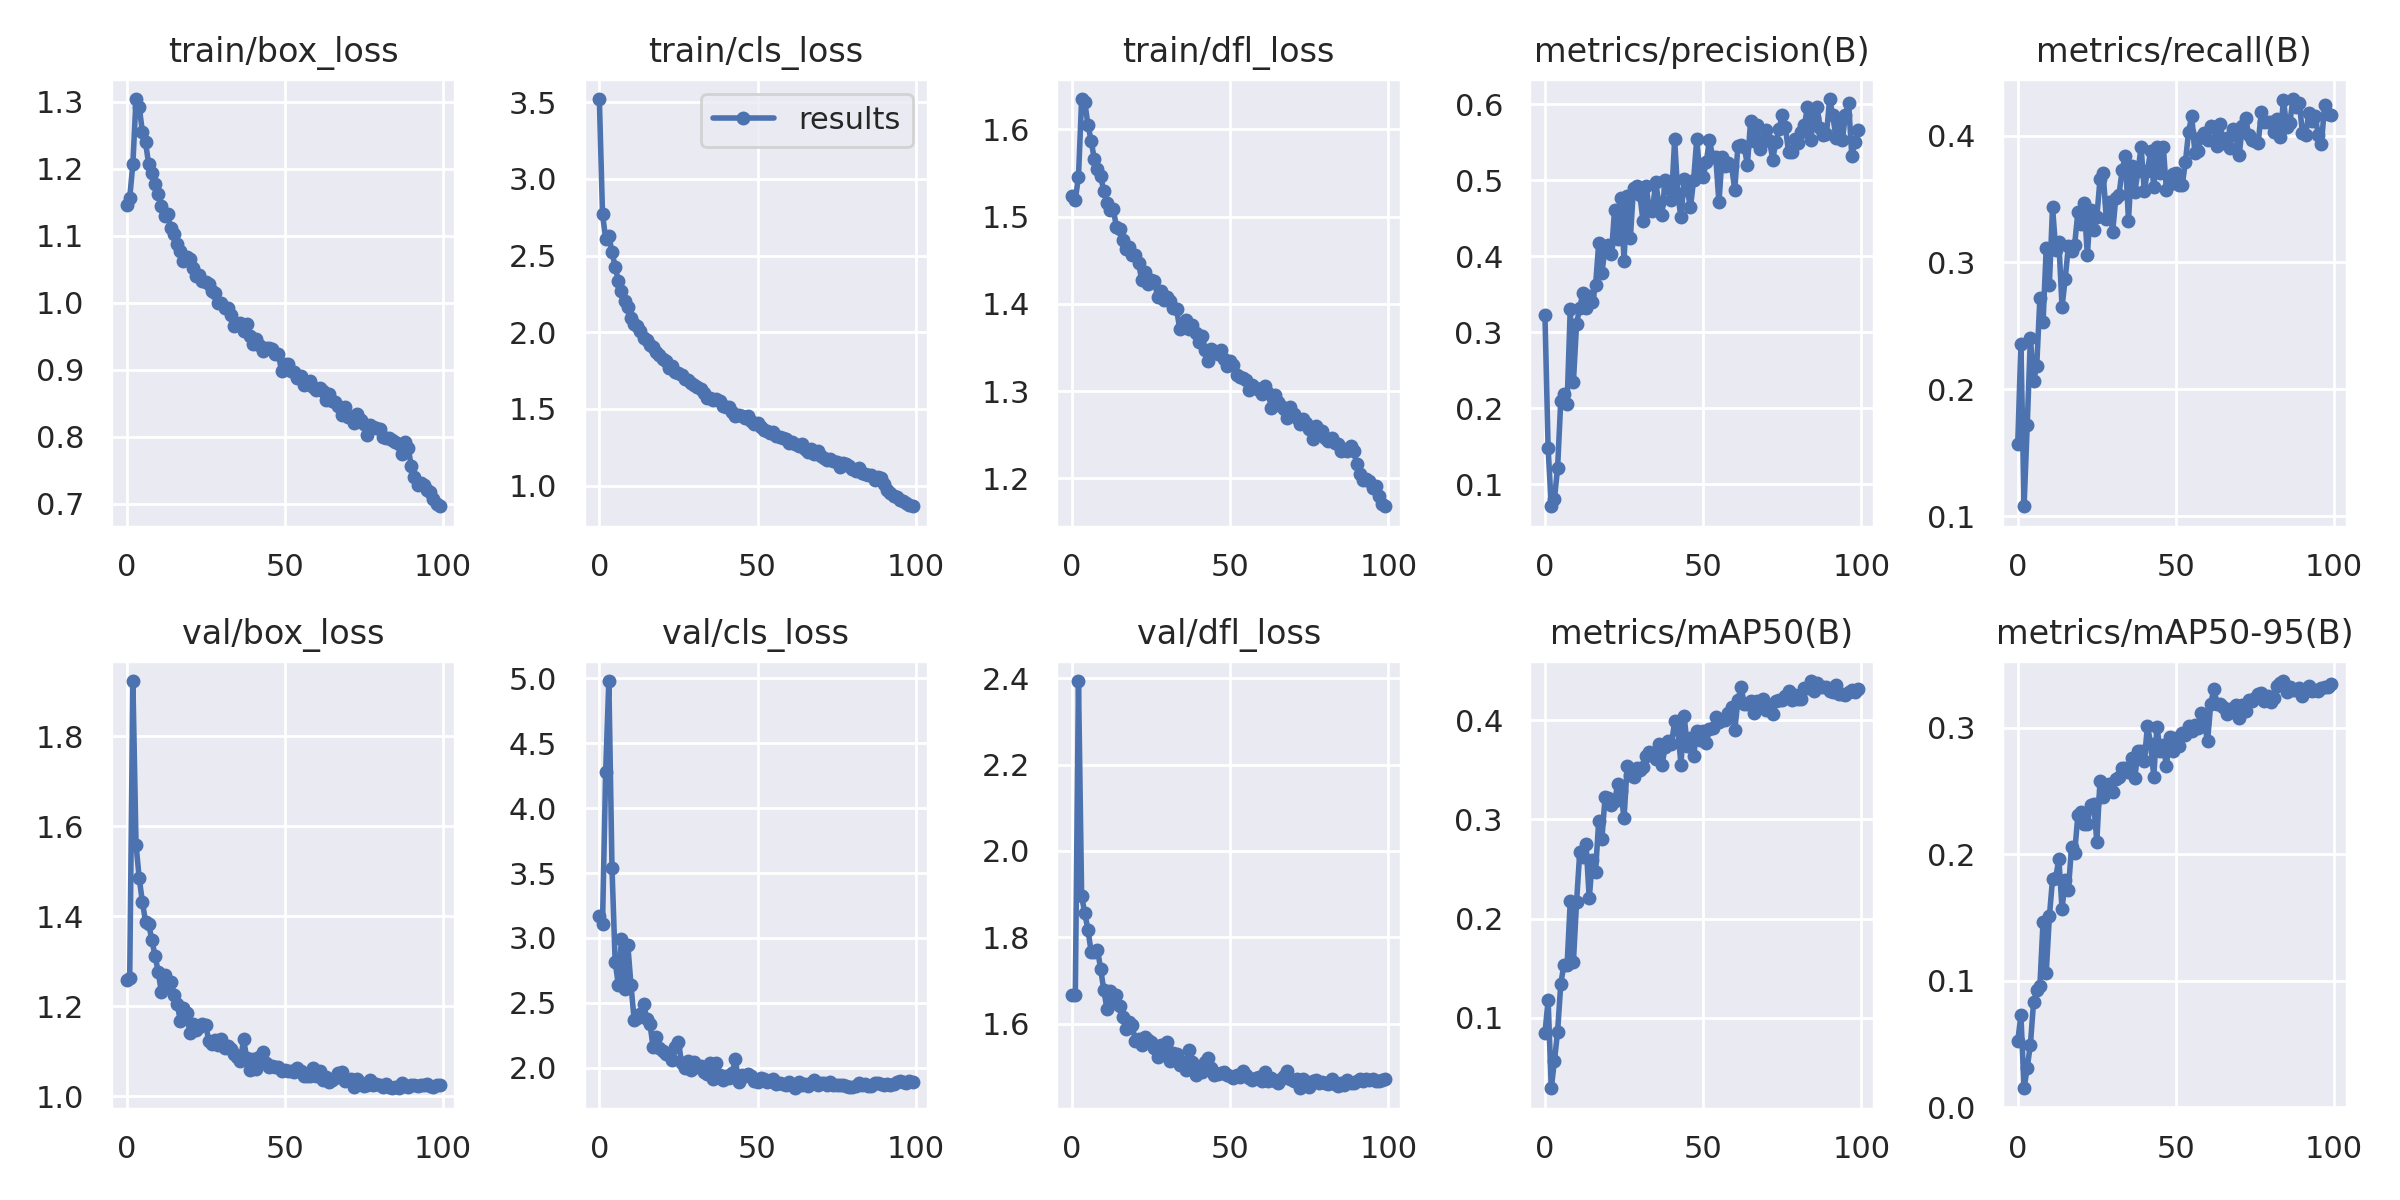

Values plotted in this chart, from the file beside it:
epoch, train/box_loss, train/cls_loss, train/dfl_loss, metrics/precision(B), metrics/recall(B), metrics/mAP50(B), metrics/mAP50-95(B), val/box_loss, val/cls_loss, val/dfl_loss, lr/pg0, lr/pg1, lr/pg2
0, 1.147, 3.521, 1.524, 0.3225, 0.1572, 0.0842, 0.05223, 1.258, 3.17, 1.668, 0.07023, 0.003307, 0.003307
1, 1.157, 2.77, 1.52, 0.1475, 0.2356, 0.1182, 0.07291, 1.262, 3.11, 1.667, 0.04017, 0.006575, 0.006575
2, 1.208, 2.611, 1.545, 0.07094, 0.1079, 0.02894, 0.01504, 1.923, 4.281, 2.393, 0.01004, 0.009777, 0.009777
3, 1.304, 2.63, 1.635, 0.08088, 0.1721, 0.05665, 0.03136, 1.559, 4.981, 1.895, 0.009703, 0.009703, 0.009703
4, 1.293, 2.523, 1.631, 0.1212, 0.2407, 0.08594, 0.04953, 1.485, 3.537, 1.856, 0.009703, 0.009703, 0.009703
5, 1.256, 2.427, 1.605, 0.2097, 0.2067, 0.134, 0.08312, 1.432, 2.815, 1.817, 0.009604, 0.009604, 0.009604
6, 1.24, 2.335, 1.587, 0.2192, 0.2183, 0.1537, 0.0924, 1.388, 2.639, 1.767, 0.009505, 0.009505, 0.009505
7, 1.207, 2.267, 1.566, 0.2058, 0.2719, 0.1532, 0.09587, 1.383, 2.991, 1.765, 0.009406, 0.009406, 0.009406
8, 1.194, 2.206, 1.555, 0.3304, 0.2529, 0.2173, 0.1467, 1.347, 2.602, 1.772, 0.009307, 0.009307, 0.009307
9, 1.177, 2.167, 1.546, 0.2346, 0.3113, 0.1563, 0.106, 1.312, 2.945, 1.728, 0.009208, 0.009208, 0.009208
10, 1.162, 2.093, 1.53, 0.3113, 0.2826, 0.2171, 0.1509, 1.277, 2.636, 1.678, 0.009109, 0.009109, 0.009109
11, 1.144, 2.055, 1.516, 0.3321, 0.3438, 0.2669, 0.1804, 1.232, 2.369, 1.635, 0.00901, 0.00901, 0.00901
12, 1.13, 2.038, 1.508, 0.3516, 0.31, 0.2618, 0.1815, 1.269, 2.383, 1.677, 0.008911, 0.008911, 0.008911
13, 1.132, 2.008, 1.508, 0.3323, 0.3161, 0.2751, 0.1963, 1.242, 2.413, 1.648, 0.008812, 0.008812, 0.008812
14, 1.111, 1.962, 1.488, 0.3481, 0.265, 0.2203, 0.1567, 1.254, 2.488, 1.667, 0.008713, 0.008713, 0.008713
15, 1.103, 1.95, 1.486, 0.3397, 0.2871, 0.2591, 0.1798, 1.225, 2.376, 1.641, 0.008614, 0.008614, 0.008614
16, 1.088, 1.919, 1.473, 0.3616, 0.3126, 0.2474, 0.1716, 1.205, 2.335, 1.616, 0.008515, 0.008515, 0.008515
17, 1.077, 1.902, 1.462, 0.4171, 0.3092, 0.2989, 0.2055, 1.168, 2.156, 1.587, 0.008416, 0.008416, 0.008416
18, 1.062, 1.869, 1.465, 0.3777, 0.3141, 0.2802, 0.2013, 1.197, 2.237, 1.605, 0.008317, 0.008317, 0.008317
19, 1.068, 1.849, 1.456, 0.4106, 0.3397, 0.3223, 0.2307, 1.185, 2.15, 1.596, 0.008218, 0.008218, 0.008218
20, 1.066, 1.824, 1.457, 0.414, 0.3307, 0.3213, 0.2332, 1.141, 2.13, 1.56, 0.008119, 0.008119, 0.008119
21, 1.053, 1.815, 1.447, 0.4025, 0.3467, 0.315, 0.2237, 1.161, 2.103, 1.564, 0.00802, 0.00802, 0.00802
22, 1.04, 1.767, 1.427, 0.4603, 0.3058, 0.3182, 0.2239, 1.148, 2.102, 1.551, 0.007921, 0.007921, 0.007921
23, 1.042, 1.782, 1.437, 0.4223, 0.3417, 0.3354, 0.2391, 1.155, 2.055, 1.569, 0.007822, 0.007822, 0.007822
24, 1.032, 1.741, 1.423, 0.477, 0.3255, 0.3282, 0.2399, 1.16, 2.162, 1.563, 0.007723, 0.007723, 0.007723
25, 1.031, 1.736, 1.427, 0.3942, 0.3359, 0.301, 0.2101, 1.158, 2.201, 1.559, 0.007624, 0.007624, 0.007624
26, 1.028, 1.722, 1.427, 0.479, 0.3654, 0.3542, 0.2582, 1.124, 2.034, 1.543, 0.007525, 0.007525, 0.007525
27, 1.017, 1.694, 1.408, 0.4239, 0.3703, 0.3446, 0.245, 1.116, 1.996, 1.524, 0.007426, 0.007426, 0.007426
28, 1.015, 1.69, 1.415, 0.49, 0.3344, 0.3424, 0.2517, 1.125, 2.047, 1.55, 0.007327, 0.007327, 0.007327
29, 1, 1.669, 1.404, 0.4921, 0.3478, 0.3515, 0.2554, 1.114, 1.985, 1.533, 0.007228, 0.007228, 0.007228
30, 1, 1.653, 1.407, 0.4802, 0.3239, 0.3495, 0.2493, 1.128, 2.043, 1.558, 0.007129, 0.007129, 0.007129
31, 0.9927, 1.642, 1.404, 0.4466, 0.351, 0.3532, 0.2598, 1.107, 2.004, 1.514, 0.00703, 0.00703, 0.00703
32, 0.9918, 1.631, 1.395, 0.4924, 0.3531, 0.3639, 0.2611, 1.111, 2.011, 1.532, 0.006931, 0.006931, 0.006931
33, 0.9824, 1.606, 1.394, 0.4604, 0.3728, 0.3678, 0.268, 1.104, 1.964, 1.53, 0.006832, 0.006832, 0.006832
34, 0.965, 1.571, 1.372, 0.4593, 0.3839, 0.3646, 0.2684, 1.094, 1.952, 1.505, 0.006733, 0.006733, 0.006733
35, 0.9677, 1.572, 1.375, 0.4972, 0.333, 0.361, 0.2651, 1.087, 2.031, 1.513, 0.006634, 0.006634, 0.006634
36, 0.97, 1.558, 1.382, 0.4694, 0.3761, 0.3762, 0.2764, 1.079, 1.911, 1.492, 0.006535, 0.006535, 0.006535
37, 0.9581, 1.567, 1.371, 0.4547, 0.3553, 0.355, 0.2604, 1.127, 2.038, 1.538, 0.006436, 0.006436, 0.006436
38, 0.9688, 1.55, 1.375, 0.5002, 0.3718, 0.3726, 0.2813, 1.084, 1.946, 1.511, 0.006337, 0.006337, 0.006337
39, 0.9504, 1.521, 1.366, 0.4902, 0.391, 0.3794, 0.2818, 1.057, 1.902, 1.48, 0.006238, 0.006238, 0.006238
40, 0.9392, 1.514, 1.357, 0.4738, 0.3564, 0.3758, 0.2733, 1.083, 1.934, 1.494, 0.006139, 0.006139, 0.006139
41, 0.9459, 1.51, 1.363, 0.5535, 0.3724, 0.399, 0.3016, 1.061, 1.918, 1.488, 0.00604, 0.00604, 0.00604
42, 0.9369, 1.482, 1.347, 0.4813, 0.3875, 0.3907, 0.2875, 1.086, 1.956, 1.511, 0.005941, 0.005941, 0.005941
43, 0.9284, 1.45, 1.335, 0.4509, 0.3594, 0.3553, 0.2614, 1.098, 2.065, 1.52, 0.005842, 0.005842, 0.005842
44, 0.932, 1.458, 1.348, 0.5018, 0.3908, 0.404, 0.3009, 1.073, 1.892, 1.498, 0.005743, 0.005743, 0.005743
45, 0.9327, 1.454, 1.346, 0.4867, 0.3706, 0.3744, 0.282, 1.066, 1.942, 1.481, 0.005644, 0.005644, 0.005644
46, 0.9307, 1.438, 1.342, 0.4645, 0.3913, 0.3824, 0.2864, 1.066, 1.936, 1.483, 0.005545, 0.005545, 0.005545
47, 0.9241, 1.452, 1.347, 0.5002, 0.3572, 0.3639, 0.2697, 1.066, 1.948, 1.486, 0.005446, 0.005446, 0.005446
48, 0.9233, 1.419, 1.337, 0.5545, 0.3619, 0.3894, 0.2927, 1.066, 1.936, 1.489, 0.005347, 0.005347, 0.005347
49, 0.8983, 1.401, 1.329, 0.5051, 0.3701, 0.3796, 0.2813, 1.057, 1.899, 1.48, 0.005248, 0.005248, 0.005248
50, 0.9088, 1.407, 1.334, 0.5043, 0.3702, 0.3891, 0.2922, 1.058, 1.891, 1.478, 0.005149, 0.005149, 0.005149
51, 0.9081, 1.382, 1.33, 0.5237, 0.3613, 0.3774, 0.2857, 1.057, 1.92, 1.474, 0.00505, 0.00505, 0.00505
52, 0.899, 1.361, 1.318, 0.553, 0.361, 0.3907, 0.2962, 1.056, 1.912, 1.482, 0.004951, 0.004951, 0.004951
53, 0.8963, 1.356, 1.317, 0.5303, 0.379, 0.3921, 0.2942, 1.053, 1.891, 1.476, 0.004852, 0.004852, 0.004852
54, 0.8885, 1.343, 1.315, 0.5304, 0.4029, 0.4037, 0.3016, 1.062, 1.893, 1.49, 0.004753, 0.004753, 0.004753
55, 0.891, 1.352, 1.312, 0.4707, 0.4155, 0.3978, 0.2977, 1.056, 1.909, 1.481, 0.004654, 0.004654, 0.004654
56, 0.8768, 1.324, 1.302, 0.5306, 0.3864, 0.4002, 0.3025, 1.044, 1.875, 1.475, 0.004555, 0.004555, 0.004555
57, 0.8789, 1.319, 1.307, 0.5179, 0.3877, 0.4002, 0.2999, 1.046, 1.881, 1.47, 0.004456, 0.004456, 0.004456
58, 0.884, 1.307, 1.304, 0.5228, 0.399, 0.4068, 0.3114, 1.046, 1.873, 1.474, 0.004357, 0.004357, 0.004357
59, 0.8738, 1.302, 1.301, 0.5189, 0.4023, 0.4138, 0.3034, 1.062, 1.866, 1.478, 0.004258, 0.004258, 0.004258
... 40 more rows
